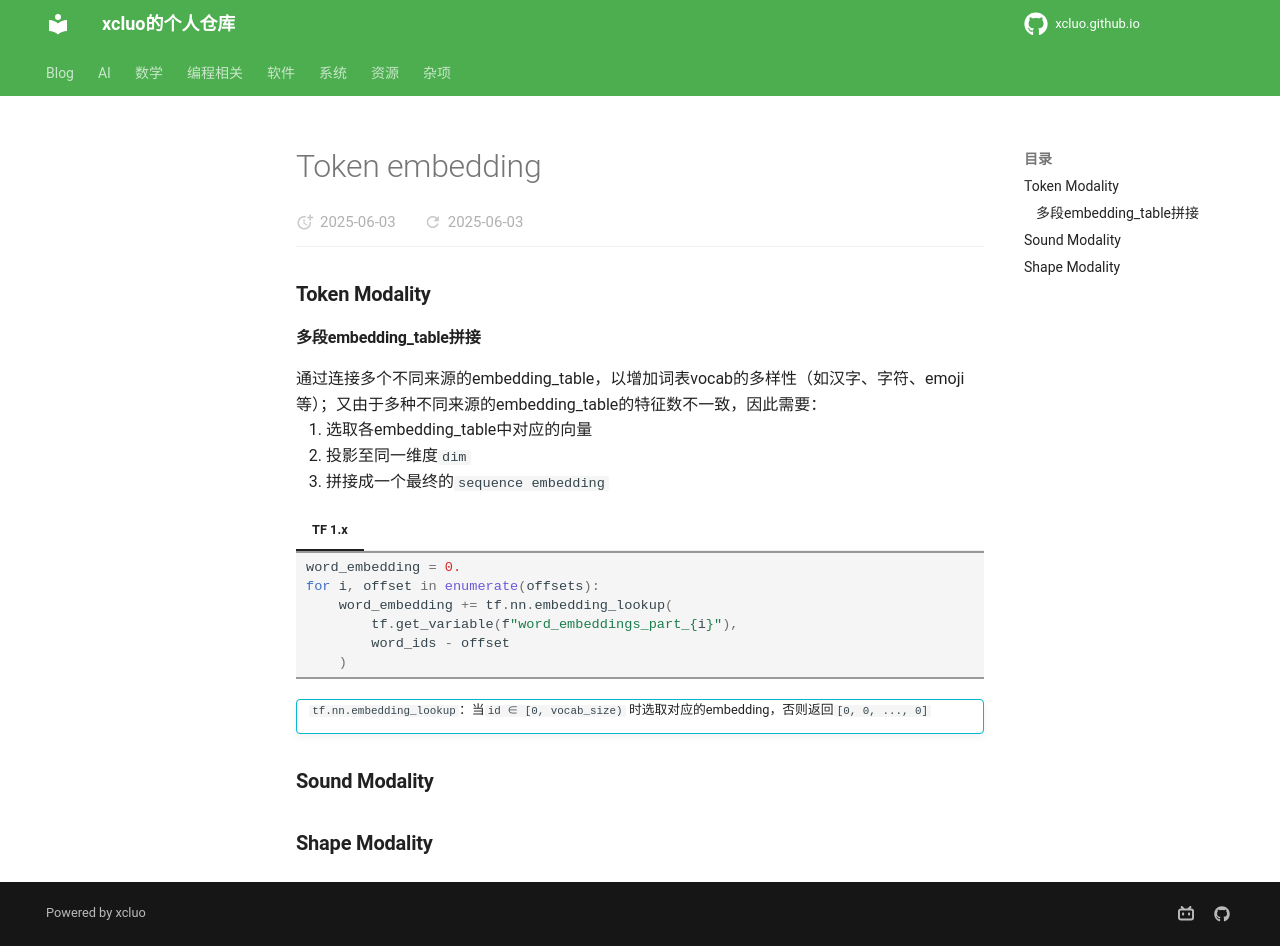

repository: xcluo/xcluo.github.io · page: AI/Paper_Reading/Component/Embedding/Token_Embedding/token_embedding.html · generator: mkdocs

### Token Modality

#### 多段embedding_table拼接
通过连接多个不同来源的embedding_table，以增加词表vocab的多样性（如汉字、字符、emoji等）；又由于多种不同来源的embedding_table的特征数不一致，因此需要：

1. 选取各embedding_table中对应的向量
2. 投影至同一维度`dim`
3. 拼接成一个最终的`sequence embedding`
=== "TF 1.x"
    ```python
    word_embedding = 0.
    for i, offset in enumerate(offsets):
        word_embedding += tf.nn.embedding_lookup(
            tf.get_variable(f"word_embeddings_part_{i}"),
            word_ids - offset
        )
    ```
!!! info ""
    `tf.nn.embedding_lookup`：当`id ∈ [0, vocab_size)` 时选取对应的embedding，否则返回`[0, 0, ..., 0]`
### Sound Modality

### Shape Modality
